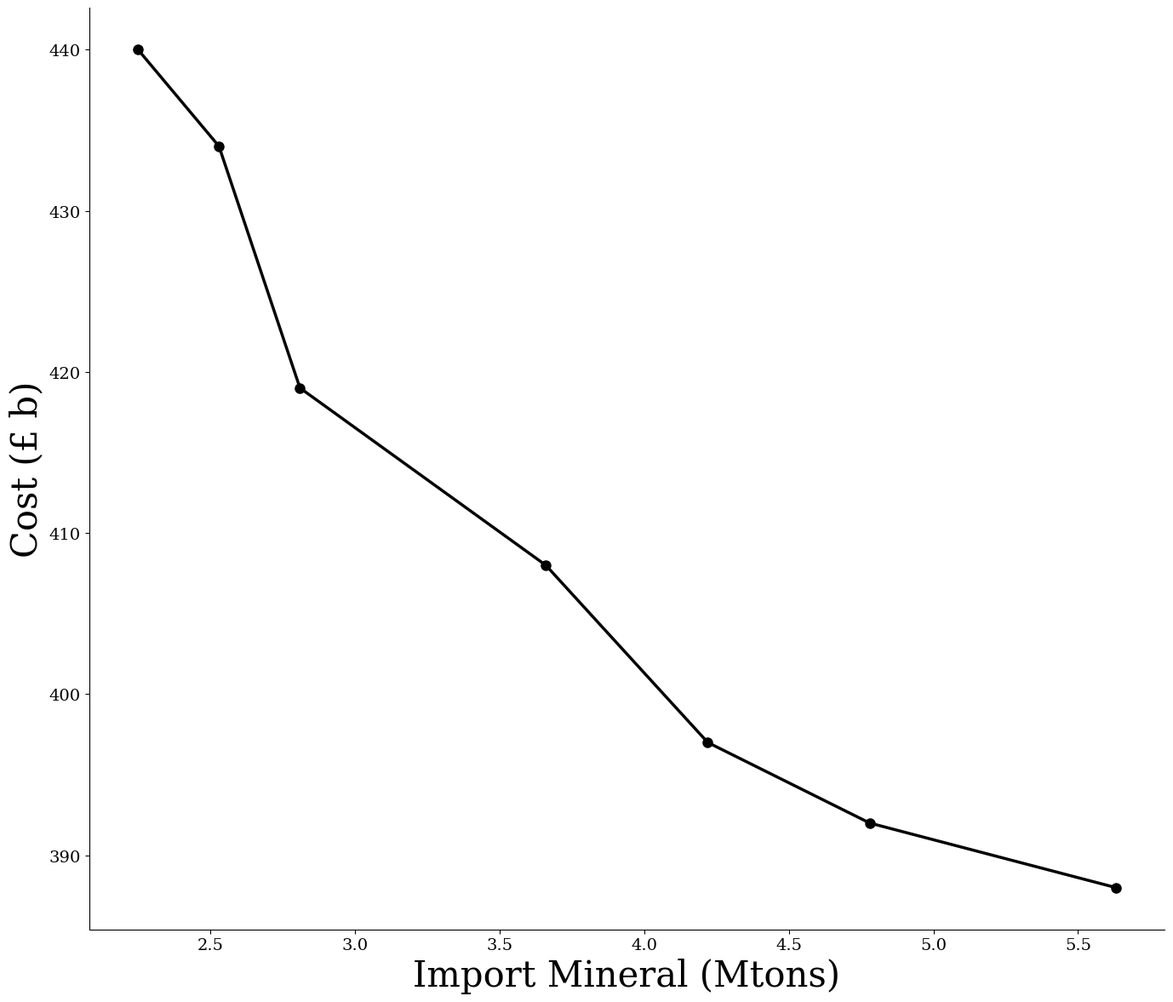
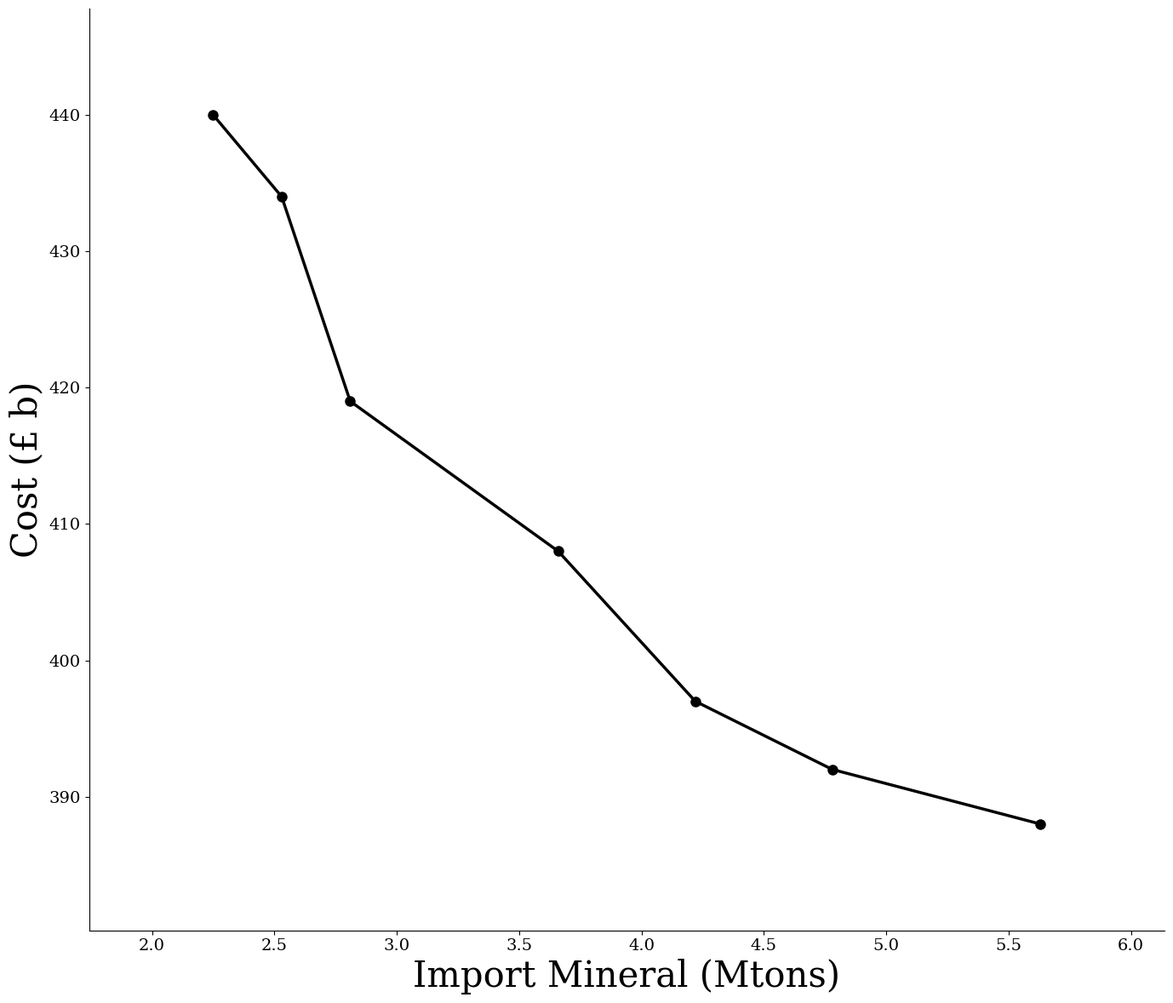

These charts were generated, in order, by the following Python code:

import matplotlib.pyplot as plt
import numpy as np

# Data
imports = np.array([5.63,  4.78, 4.22, 3.66, 2.81, 2.53, 2.25])
costs   = np.array([388, 392, 397, 408, 419, 434, 440])

# Professional font
plt.rcParams["font.family"] = "serif"
plt.rcParams["font.size"] = 14

plt.figure(figsize=(14, 12))

# Plot
plt.plot(imports, costs, marker='o',color="black", linewidth=2.5, markersize=8)

# Labels and title
plt.xlabel("Import Mineral (Mtons)", fontsize=30)
plt.ylabel("Cost (£ b)", fontsize=30)


# Remove top and right borders
ax = plt.gca()
ax.spines['top'].set_visible(False)
ax.spines['right'].set_visible(False)

# Professional grid
plt.grid(True, linestyle='--', linewidth=0.6, alpha=0.6)

# Tight layout
plt.tight_layout()
plt.grid(False)
plt.show()


#%%
import matplotlib.pyplot as plt
import numpy as np

# Data
imports = np.array([5.63, 4.78, 4.22, 3.66, 2.81, 2.53, 2.25])
costs   = np.array([388, 392, 397, 408, 419, 434, 440])

# Style
plt.rcParams["font.family"] = "serif"
plt.rcParams["font.size"] = 14

fig, ax = plt.subplots(figsize=(14, 12))

# Plot
ax.plot(
    imports,
    costs,
    marker='o',
    color="black",
    linewidth=2.5,
    markersize=8,
    label="Cost vs Import Mineral"
)

# Labels
ax.set_xlabel("Import Mineral (Mtons)", fontsize=30)
ax.set_ylabel("Cost (£ b)", fontsize=30)

# -----------------------------
# ✅ EXTEND AXES + OFFSET
# -----------------------------

x_min, x_max = imports.min(), imports.max()
y_min, y_max = costs.min(), costs.max()

x_pad = (x_max - x_min) * 0.15   # 15% padding
y_pad = (y_max - y_min) * 0.15

ax.set_xlim(x_min - x_pad, x_max + x_pad)
ax.set_ylim(y_min - y_pad, y_max + y_pad)

# -----------------------------
# Grid + style
# -----------------------------
ax.grid(True, linestyle='--', linewidth=0.6, alpha=0.6)

ax.spines['top'].set_visible(False)
ax.spines['right'].set_visible(False)



plt.tight_layout()
plt.grid(False)
plt.show()
